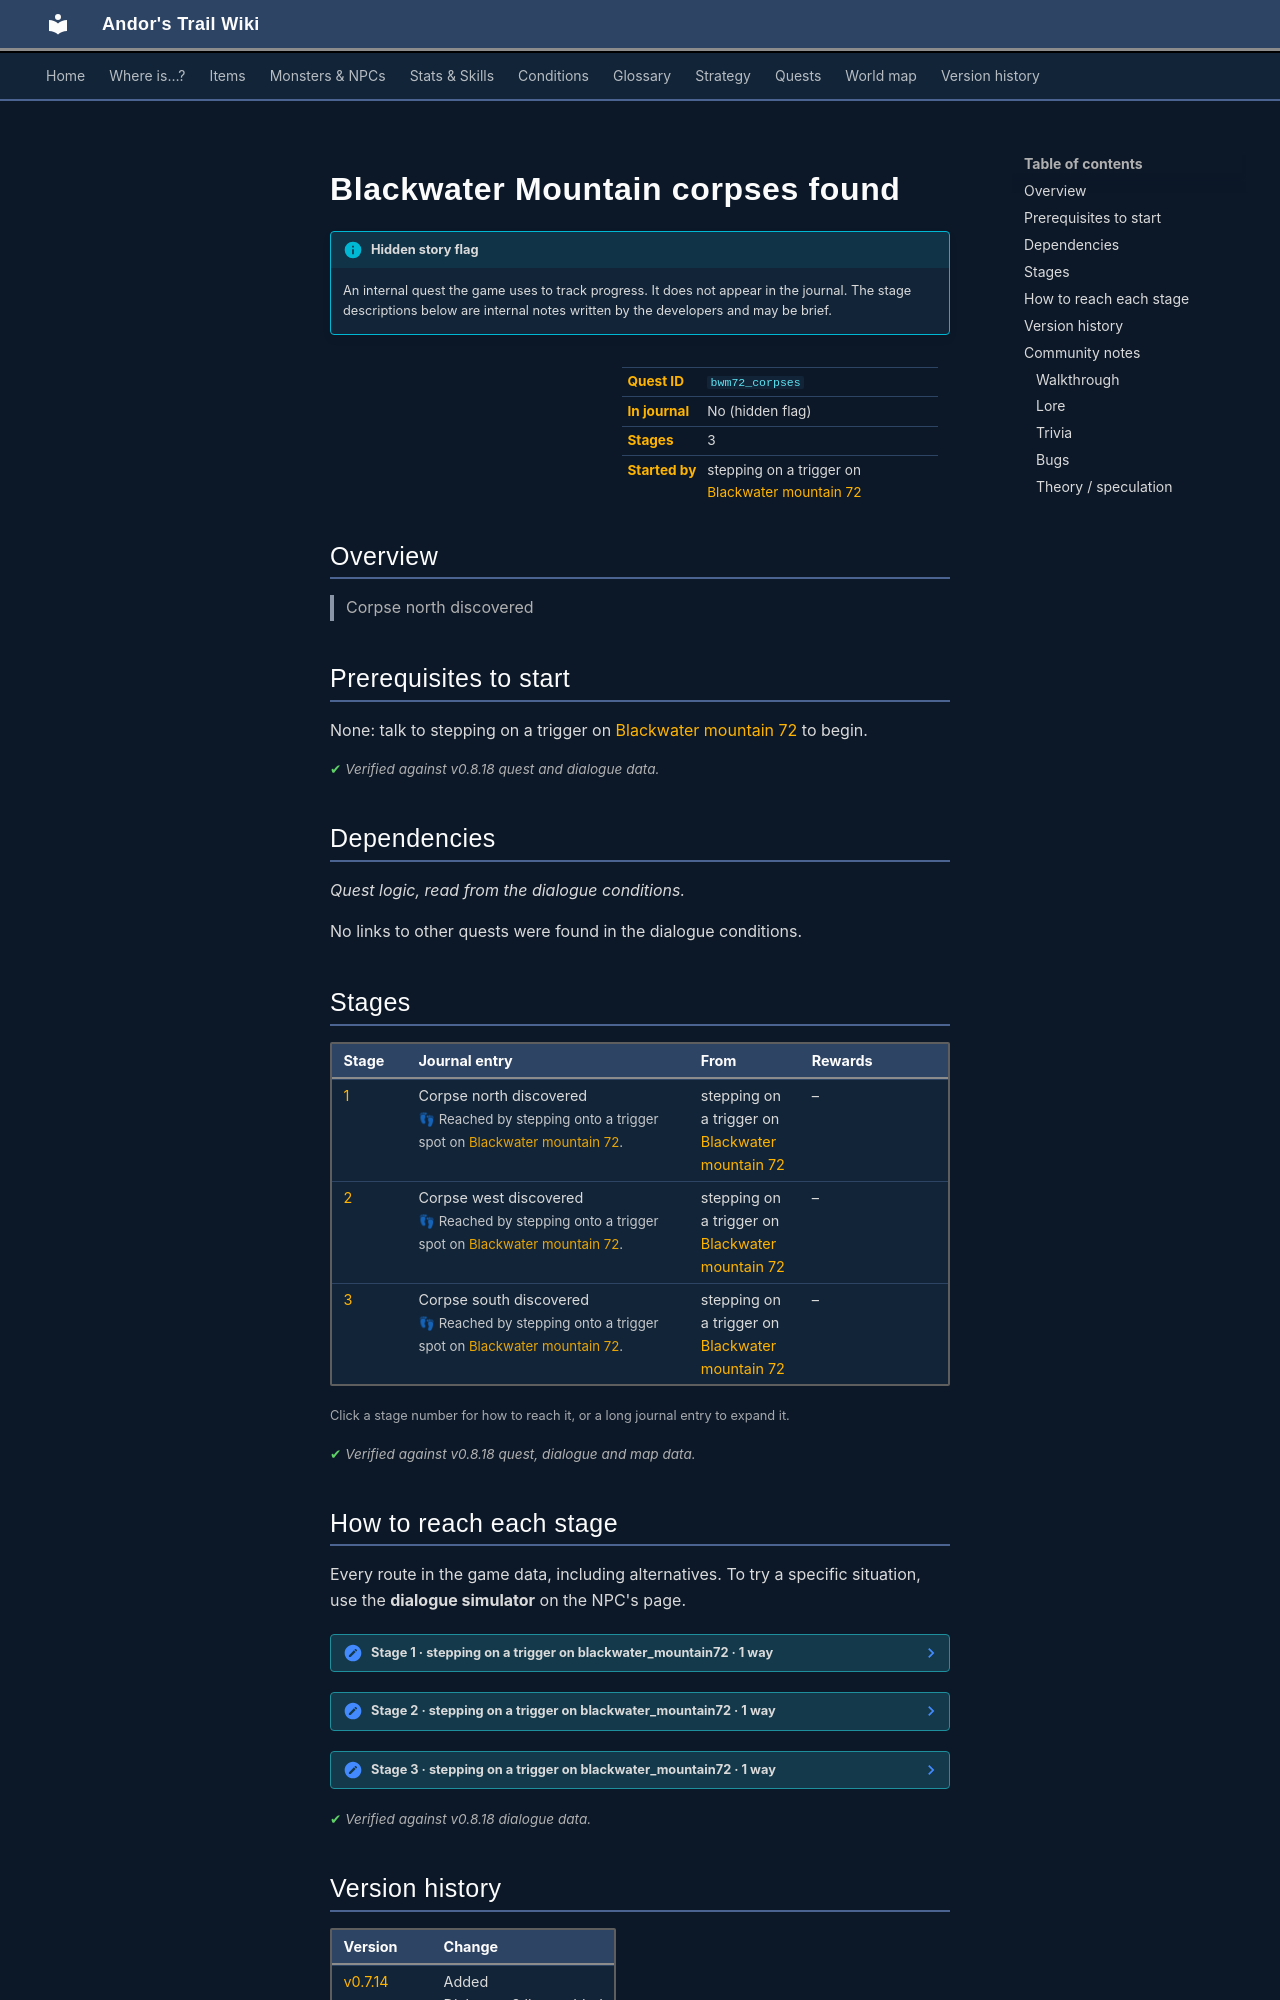

repository: asdfghjkl628/Andor-s-Trail-Wikiiii · page: quests/bwm72_corpses/index.html · generator: mkdocs

---
description: "Blackwater Mountain corpses found is a hidden quest in Andor's Trail, started by stepping on a trigger on blackwater_mountain72. 3 stages. Corpse north discovered"
---

# Blackwater Mountain corpses found

!!! info "Hidden story flag"
    An internal quest the game uses to track progress. It does not appear in the journal. The stage descriptions below are internal notes written by the developers and may be brief.

<div class="infobox" markdown>

| | |
|---|---|
| **Quest ID** | `bwm72_corpses` |
| **In journal** | No (hidden flag) |
| **Stages** | 3 |
| **Started by** | stepping on a trigger on [Blackwater mountain 72](../maps/blackwater_mountain72.md) |

</div>

## Overview

> Corpse north discovered

## Prerequisites to start

None: talk to stepping on a trigger on [Blackwater mountain 72](../maps/blackwater_mountain72.md) to begin.


<p class="verified">Verified against v0.8.18 quest and dialogue data.</p>

## Dependencies

*Quest logic, read from the dialogue conditions.*

No links to other quests were found in the dialogue conditions.

## Stages

<div class="stages" markdown>

| Stage | Journal entry | From | Rewards |
|---|---|---|---|
| <span id="stage-1"></span>[1](#route-1) | Corpse north discovered<br><span class="qnote">👣 Reached by stepping onto a trigger spot on [Blackwater mountain 72](../maps/blackwater_mountain72.md).</span> | stepping on a trigger on [Blackwater mountain 72](../maps/blackwater_mountain72.md) | – |
| <span id="stage-2"></span>[2](#route-2) | Corpse west discovered<br><span class="qnote">👣 Reached by stepping onto a trigger spot on [Blackwater mountain 72](../maps/blackwater_mountain72.md).</span> | stepping on a trigger on [Blackwater mountain 72](../maps/blackwater_mountain72.md) | – |
| <span id="stage-3"></span>[3](#route-3) | Corpse south discovered<br><span class="qnote">👣 Reached by stepping onto a trigger spot on [Blackwater mountain 72](../maps/blackwater_mountain72.md).</span> | stepping on a trigger on [Blackwater mountain 72](../maps/blackwater_mountain72.md) | – |

</div>

<small>Click a stage number for how to reach it, or a long journal entry to expand it.</small>

<p class="verified">Verified against v0.8.18 quest, dialogue and map data.</p>

## How to reach each stage

Every route in the game data, including alternatives. To try a specific situation, use the **dialogue simulator** on the NPC's page.

<span id="route-1"></span>

??? note "Stage 1 · stepping on a trigger on blackwater_mountain72 · 1 way"

    **Way 1:** Stepping on a trigger on [Blackwater mountain 72](../maps/blackwater_mountain72.md)



<span id="route-2"></span>

??? note "Stage 2 · stepping on a trigger on blackwater_mountain72 · 1 way"

    **Way 1:** Stepping on a trigger on [Blackwater mountain 72](../maps/blackwater_mountain72.md)



<span id="route-3"></span>

??? note "Stage 3 · stepping on a trigger on blackwater_mountain72 · 1 way"

    **Way 1:** Stepping on a trigger on [Blackwater mountain 72](../maps/blackwater_mountain72.md)




<p class="verified">Verified against v0.8.18 dialogue data.</p>


## Version history

| Version | Change |
|---|---|
| [v0.7.14](../versions/0.7.14.md) | Added<br>Dialogue: 3 lines added |

<p class="verified">Verified against v0.8.18 and every earlier release back to v0.7.0 (game data compared release by release).</p>


## Community notes

<small>Written by players, not generated from game data. **Walkthrough**: step-by-step help for players · **Lore**: the in-world story · **Trivia**: real-world facts, references, development history · **Bugs**: known glitches and workarounds · **Theory / speculation**: unconfirmed ideas; may just be unfinished content</small>

### Walkthrough

*No notes yet. Contributions are welcome: [add a note](https://github.com/asdfghjkl628/Andor-s-Trail-Wikiiii/new/main/notes/quests?filename=bwm72_corpses.md&value=%23%23%20Walkthrough%0A%0A%3C%21--%20step-by-step%20help%20for%20players%20--%3E%0A%0A%23%23%20Lore%0A%0A%3C%21--%20the%20in-world%20story%20--%3E%0A%0A%23%23%20Trivia%0A%0A%3C%21--%20real-world%20facts%2C%20references%2C%20development%20history%20--%3E%0A%0A%23%23%20Bugs%0A%0A%3C%21--%20known%20glitches%20and%20workarounds%20--%3E%0A%0A%23%23%20Theory%20/%20speculation%0A%0A%3C%21--%20unconfirmed%20ideas%3B%20may%20just%20be%20unfinished%20content%20--%3E%0A).*
